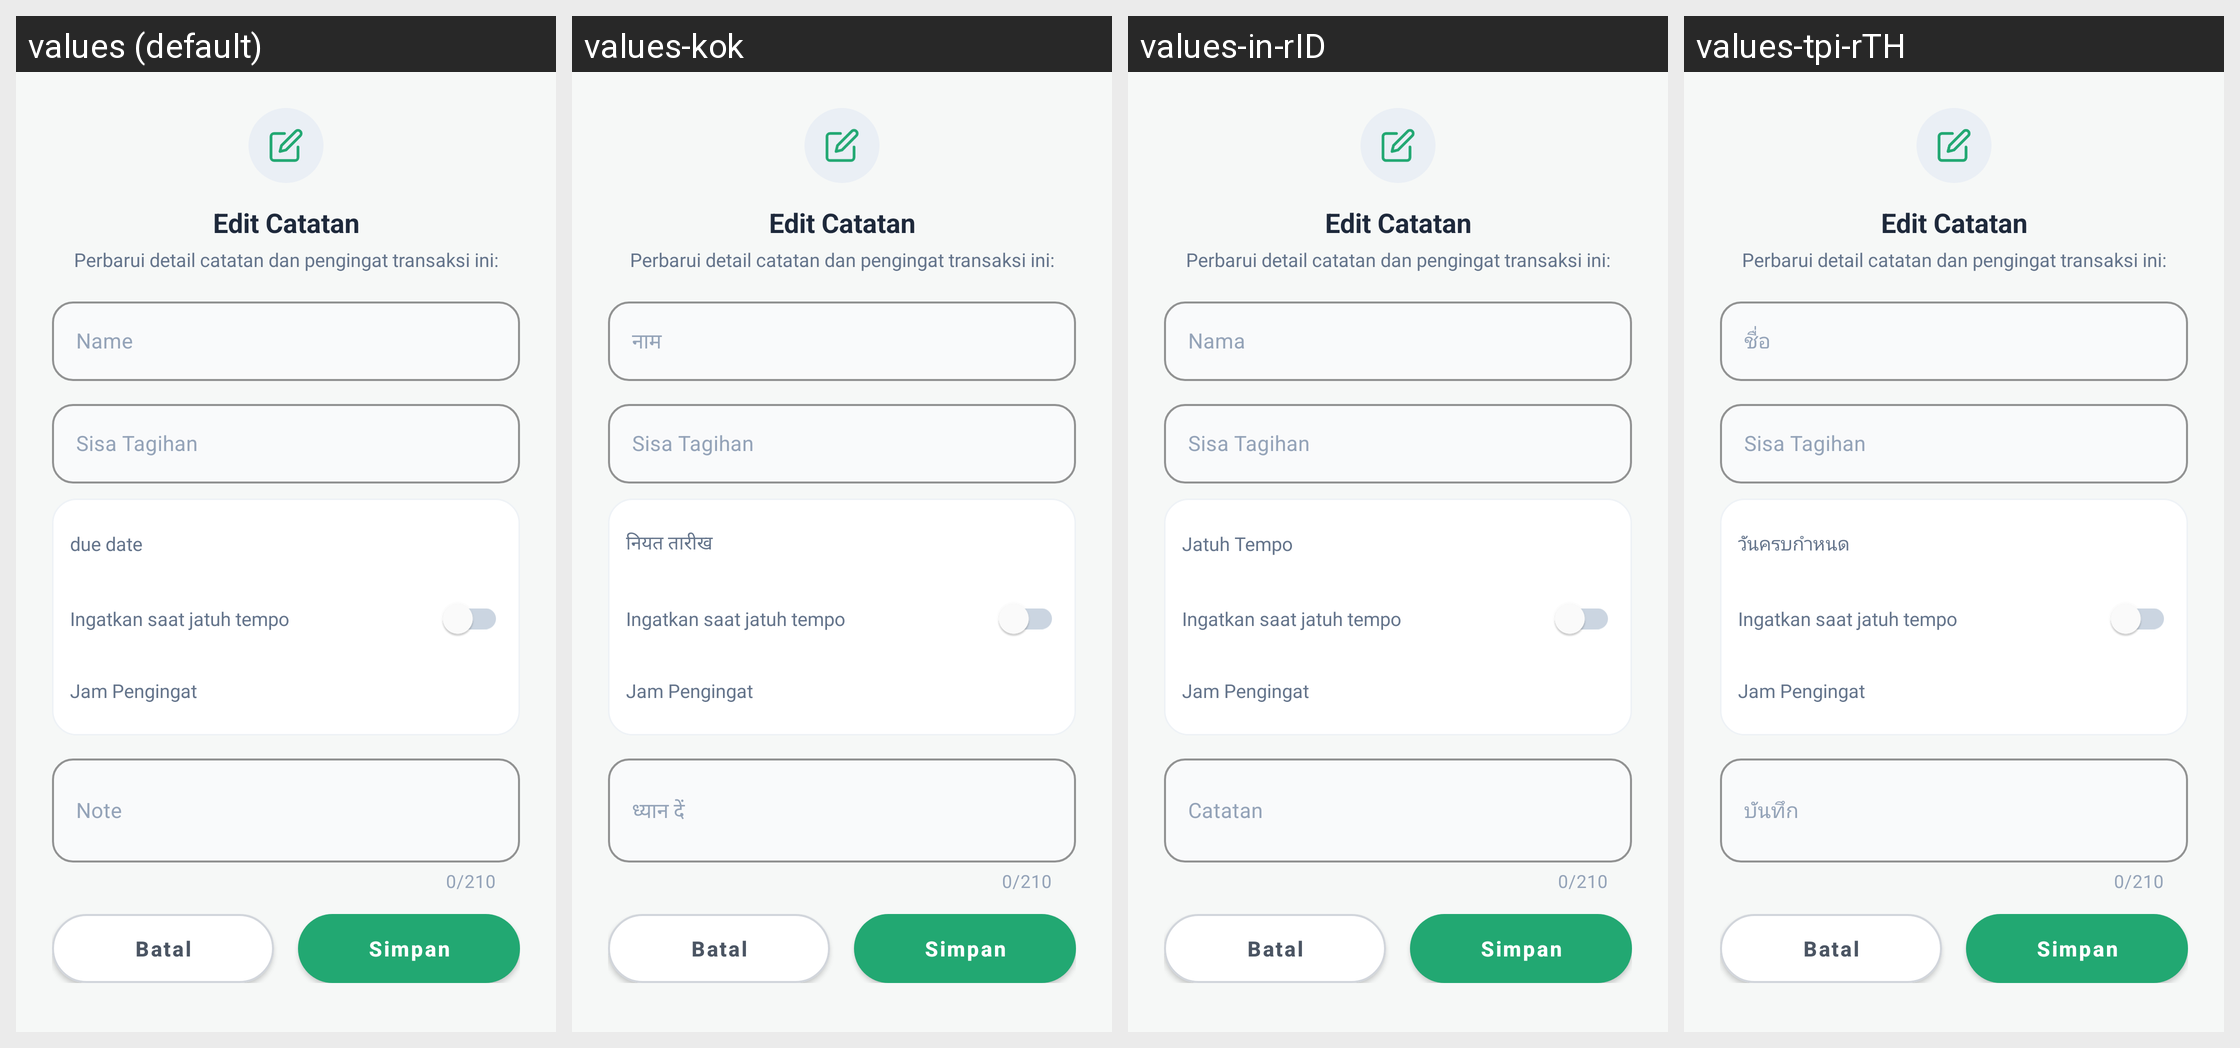

Locale-by-locale string values for the Android screen shown in this grid:
Android screen res/layout/dialog_edit_note.xml rendered under 4 locales, left to right: values (default), values-kok, values-in-rID, values-tpi-rTH. Device: Nexus 5 (rendered at 1080×1920; each locale shown at half size, 540×960, under a caption strip naming it); theme Theme.HHHH.
Other locales in the repository, not shown: values-en, values-vun-rVN.
Strings drawn on this screen, with the default value and each locale's value (text and hints the layout hard-codes, and strings that could not be matched under every locale, appear in the picture but are not listed):

edit_catatan
  values: Edit Catatan
  values-kok: Edit Catatan  [not translated; the default value is used]
  values-in-rID: Edit Catatan
  values-tpi-rTH: Edit Catatan  [not translated; the default value is used]

edit_catatan_subtitle
  values: Perbarui detail catatan dan pengingat transaksi ini:
  values-kok: Perbarui detail catatan dan pengingat transaksi ini:  [not translated; the default value is used]
  values-in-rID: Perbarui detail catatan dan pengingat transaksi ini:
  values-tpi-rTH: Perbarui detail catatan dan pengingat transaksi ini:  [not translated; the default value is used]

nama
  values: Name
  values-kok: नाम
  values-in-rID: Nama
  values-tpi-rTH: ชื่อ

sisa_tagihan
  values: Sisa Tagihan
  values-kok: Sisa Tagihan  [not translated; the default value is used]
  values-in-rID: Sisa Tagihan
  values-tpi-rTH: Sisa Tagihan  [not translated; the default value is used]

jatuh_tempo
  values: due date
  values-kok: नियत तारीख
  values-in-rID: Jatuh Tempo
  values-tpi-rTH: วันครบกำหนด

ingatkan_saat_jatuh_tempo
  values: Ingatkan saat jatuh tempo
  values-kok: Ingatkan saat jatuh tempo  [not translated; the default value is used]
  values-in-rID: Ingatkan saat jatuh tempo
  values-tpi-rTH: Ingatkan saat jatuh tempo  [not translated; the default value is used]

jam_pengingat
  values: Jam Pengingat
  values-kok: Jam Pengingat  [not translated; the default value is used]
  values-in-rID: Jam Pengingat
  values-tpi-rTH: Jam Pengingat  [not translated; the default value is used]

catatan
  values: Note
  values-kok: ध्यान दें
  values-in-rID: Catatan
  values-tpi-rTH: บันทึก

btn_dialog_batal
  values: Batal
  values-kok: Batal  [not translated; the default value is used]
  values-in-rID: Batal
  values-tpi-rTH: Batal  [not translated; the default value is used]

btn_dialog_simpan
  values: Simpan
  values-kok: Simpan  [not translated; the default value is used]
  values-in-rID: Simpan
  values-tpi-rTH: Simpan  [not translated; the default value is used]
